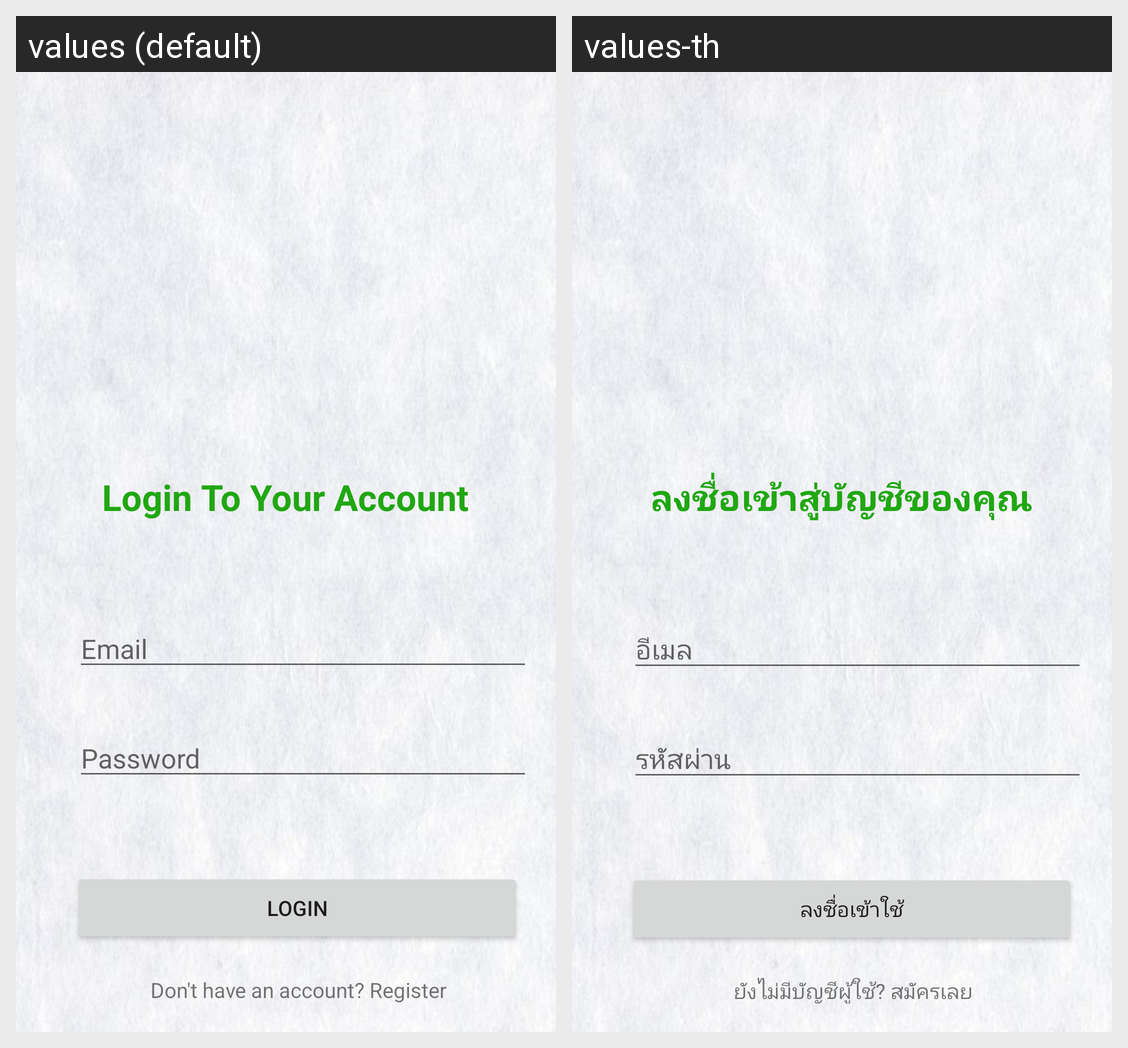

Here is an Android app screen in its default locale and in the app's own translations. Write out the translated-string differences for the strings that appear on this screen.
Android screen res/layout/activity_login.xml rendered under 2 locales, left to right: values (default), values-th. Device: Nexus 5 (rendered at 1080×1920; each locale shown at half size, 540×960, under a caption strip naming it); theme AppThemeTrans.
Strings drawn on this screen, with the default value and each locale's value (text and hints the layout hard-codes, and strings that could not be matched under every locale, appear in the picture but are not listed):

Login
  values: Login To Your Account
  values-th: ลงชื่อเข้าสู่บัญชีของคุณ

Email
  values: Email
  values-th: อีเมล

Password
  values: Password
  values-th: รหัสผ่าน

Log
  values: Login
  values-th: ลงชื่อเข้าใช้

register
  values: Don't have an account? Register
  values-th: ยังไม่มีบัญชีผู้ใช้? สมัครเลย
